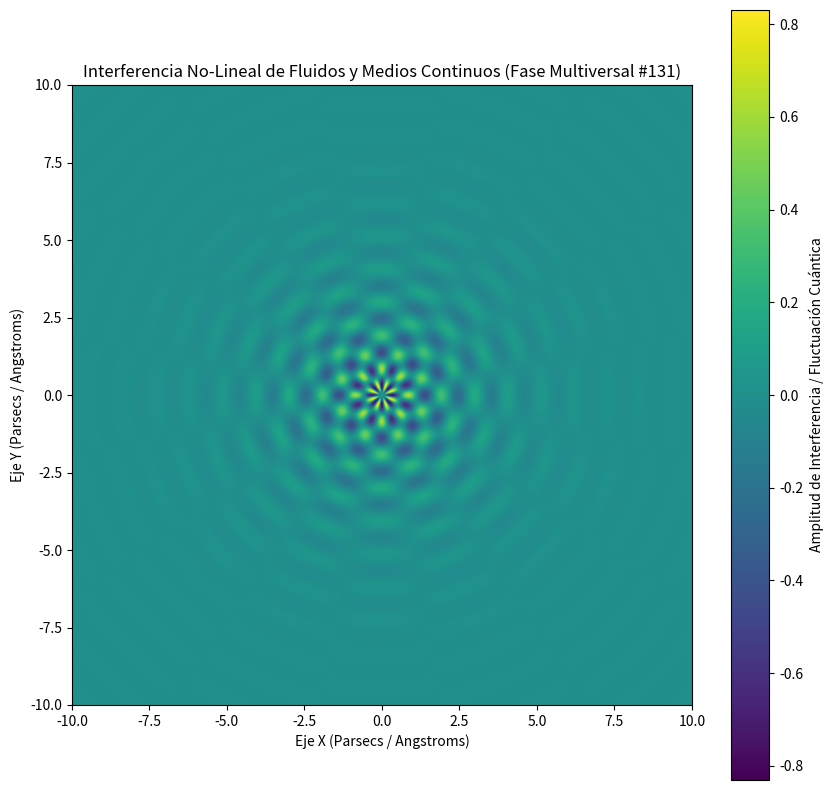

This figure's Python source:
%matplotlib inline
# Simulación Multiversal: Fluidos y Medios Continuos - Variante 131
import numpy as np
import matplotlib.pyplot as plt

# Parámetros Físicos No-Lineales
omega_1 = 5.843
omega_2 = 7.962
lambda_decay = 0.58
phase_shift = 2.809

x = np.linspace(-10, 10, 800)
y = np.linspace(-10, 10, 800)
X, Y = np.meshgrid(x, y)

# Dinámica de Fluidos / Campos Tensor-Escalares (Fase Multiversal)
R = np.sqrt(X**2 + Y**2) + 1e-5
Z = (np.sin(omega_1 * R + phase_shift) * np.cos(omega_2 * np.arctan2(Y, X))) * np.exp(-lambda_decay * R)

plt.figure(figsize=(10, 10))
plt.imshow(Z, cmap='viridis', extent=[-10, 10, -10, 10], origin='lower')
plt.colorbar(label='Amplitud de Interferencia / Fluctuación Cuántica')
plt.title(r'Interferencia No-Lineal de Fluidos y Medios Continuos (Fase Multiversal #131)')
plt.xlabel('Eje X (Parsecs / Angstroms)')
plt.ylabel('Eje Y (Parsecs / Angstroms)')
plt.show()
